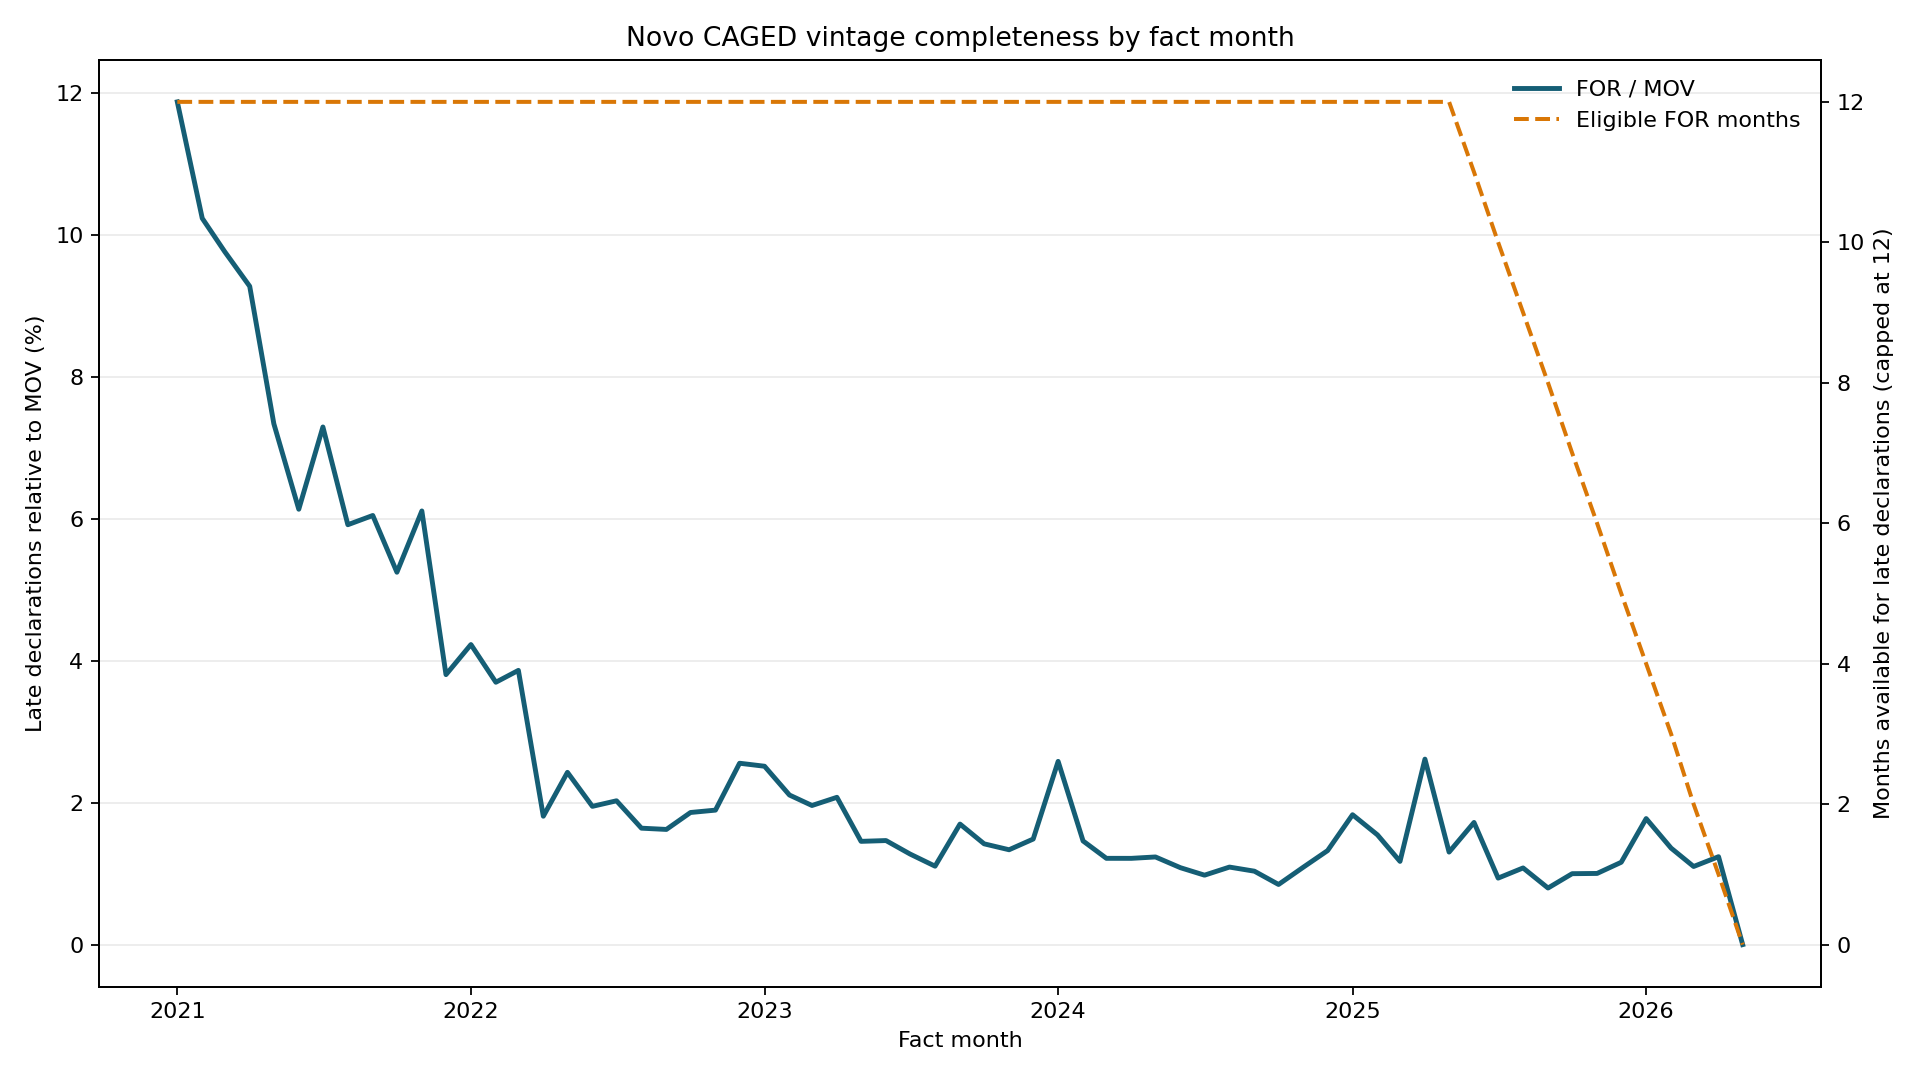

The file beside this chart, header and first rows:
competenciamov, linhas_mov, linhas_for, linhas_exc, meses_for_possiveis, fracao_for_sobre_mov_pct
202101, 2843091, 337447, 13297, 12, 11.87
202102, 3032935, 310242, 13552, 12, 10.23
202103, 3077440, 300308, 14352, 12, 9.758
202104, 2678700, 248358, 11570, 12, 9.272
202105, 2837927, 208184, 10155, 12, 7.336
202106, 2909460, 178403, 8769, 12, 6.132
202107, 3015377, 219828, 10553, 12, 7.29
202108, 3265478, 193109, 10782, 12, 5.914
202109, 3262941, 197208, 9747, 12, 6.044
202110, 3268395, 171407, 9426, 12, 5.244
202111, 3221420, 196749, 9642, 12, 6.108
202112, 3141631, 119459, 10580, 12, 3.802
202201, 3400114, 143698, 10097, 12, 4.226
202202, 3697779, 136641, 10520, 12, 3.695
202203, 3769953, 145606, 10611, 12, 3.862
202204, 3512148, 63501, 8298, 12, 1.808
202205, 3644902, 88433, 8335, 12, 2.426
202206, 3519808, 68542, 7426, 12, 1.947
202207, 3554172, 71993, 6831, 12, 2.026
202208, 3824961, 62726, 7478, 12, 1.64
202209, 3575059, 57996, 7592, 12, 1.622
202210, 3419470, 63631, 6308, 12, 1.861
202211, 3360293, 63648, 5819, 12, 1.894
202212, 3196857, 81663, 7075, 12, 2.554
202301, 3665155, 92078, 7979, 12, 2.512
202302, 3657903, 77062, 7068, 12, 2.107
202303, 4141665, 81149, 8505, 12, 1.959
202304, 3550553, 73659, 6257, 12, 2.075
202305, 3845134, 55923, 7845, 12, 1.454
202306, 3671062, 53800, 6272, 12, 1.466
202307, 3623694, 46209, 5976, 12, 1.275
202308, 3977578, 43942, 7317, 12, 1.105
202309, 3622350, 61498, 6288, 12, 1.698
202310, 3692196, 52410, 5930, 12, 1.419
202311, 3603407, 48142, 10206, 12, 1.336
202312, 3435285, 51076, 6748, 12, 1.487
202401, 3955239, 102071, 9239, 12, 2.581
202402, 4192029, 61199, 7987, 12, 1.46
202403, 4280525, 52016, 7561, 12, 1.215
202404, 4280845, 52012, 7042, 12, 1.215
202405, 4100841, 50627, 6343, 12, 1.235
202406, 3941593, 42706, 6006, 12, 1.083
202407, 4187245, 40955, 6069, 12, 0.9781
202408, 4230307, 46196, 6220, 12, 1.092
202409, 4080040, 42195, 6076, 12, 1.034
202410, 4313210, 36535, 6426, 12, 0.847
202411, 3850117, 42041, 5412, 12, 1.092
202412, 3584049, 47466, 6359, 12, 1.324
202501, 4405919, 80607, 8636, 12, 1.83
202502, 4726389, 73037, 8779, 12, 1.545
202503, 4397748, 51558, 6822, 12, 1.172
202504, 4306846, 112508, 8641, 12, 2.612
202505, 4363458, 56865, 6967, 12, 1.303
202506, 4111743, 70745, 6487, 11, 1.721
202507, 4373105, 40963, 6509, 10, 0.9367
202508, 4332432, 46786, 7111, 9, 1.08
202509, 4371982, 34841, 6013, 8, 0.7969
202510, 4457773, 44535, 5082, 7, 0.999
202511, 3873940, 38833, 4667, 6, 1.002
202512, 3664782, 42502, 3984, 5, 1.16
... 5 more rows
